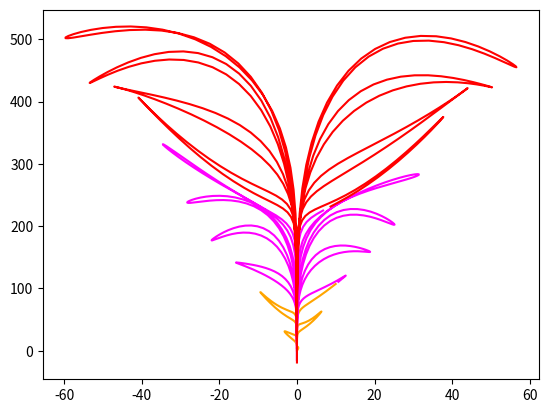

Write the Python code that produced this figure.
import numpy as np
import matplotlib.pyplot as plt 

#define parameter t
t=np.linspace(0,39*np.pi/2,1000)

#define the equations for x and y 
x=t *np.cos(t)**3
y=9*t *np.sqrt(np.abs(np.cos(t))) +t* np.sin(0.2*t) *np.cos(4*t)

#define the segment indices and corresponding colors
segments= [
    (0, 200, 'orange'),
    (200,600, 'magenta'),
    (600 ,1000 , 'red')
]

#plot each segment separately with the corresponding color
for start , end , color in segments:
    plt.plot(x[start:end] ,y[start:end], c=color)

plt.show()